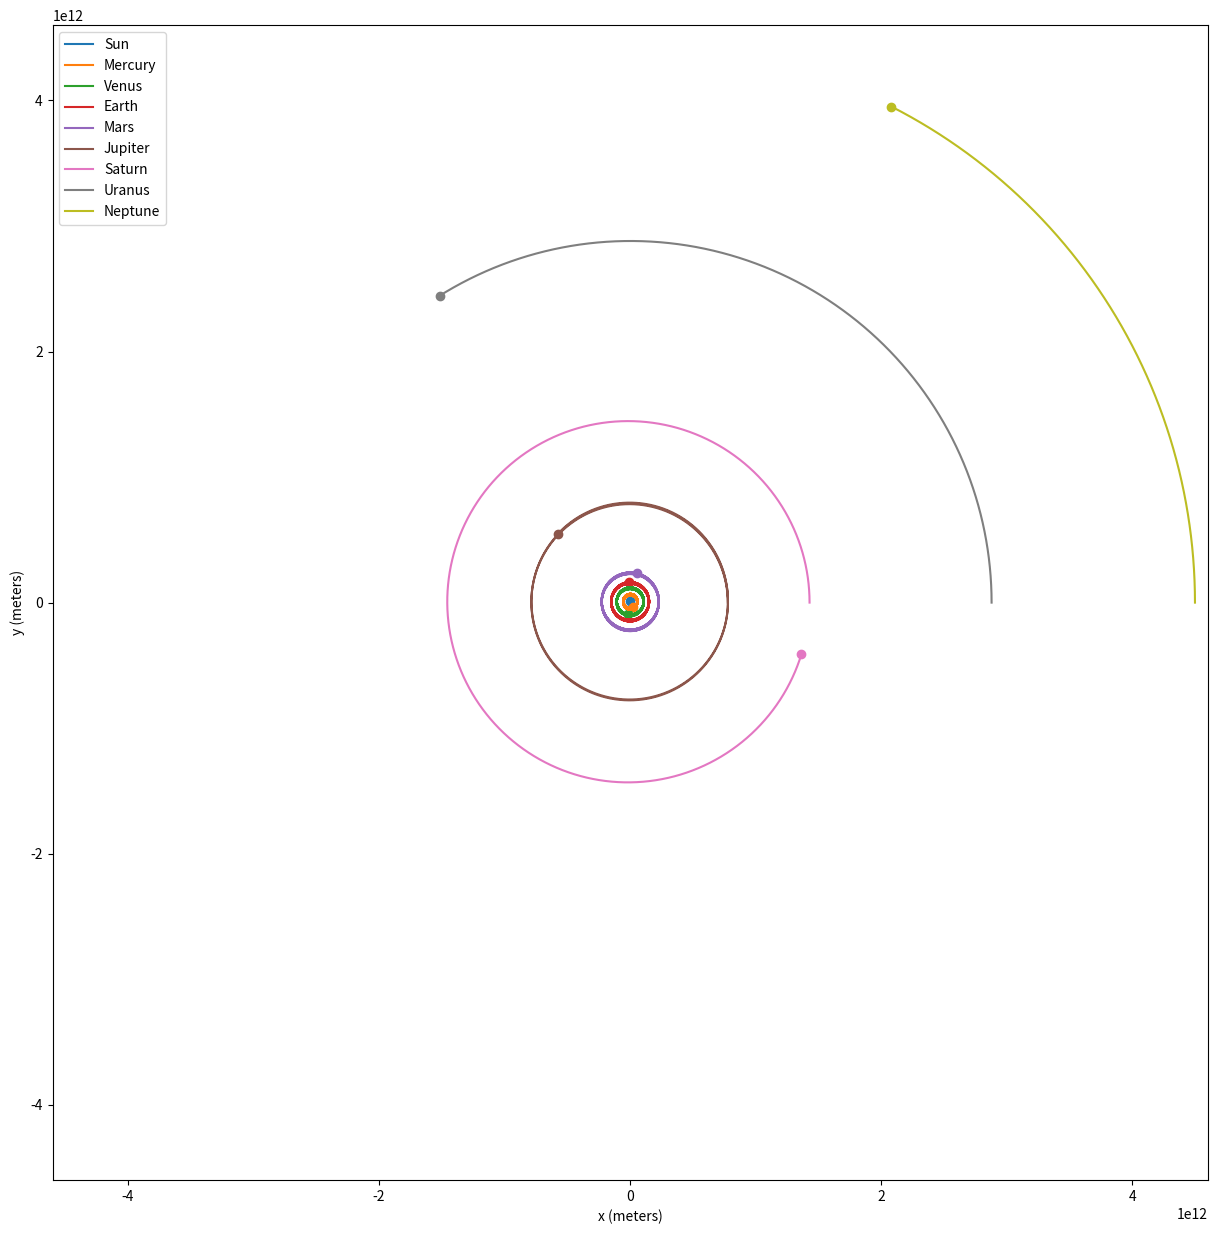

Source code (Python):
# libraries
import numpy as np
import matplotlib.pyplot as plt


# classes and functions
class Planet:
    def __init__(self, name, m, p, v):
        '''
        Planet attributes.

        Parameters
        ----------
        name : string
            Planet name.
        m : float
            Planet mass.
        p : numpy array
            2D position vector.
        v : numpy array
            2D velocity vector.

        Returns
        -------
        None.

        '''

        self.name = name
        self.m = m
        self.p = p
        self.p_history = []
        self.v = v


    def total_force(self, planets):
        '''
        Calculate the total gravitational force applied to a planet due to the
        effect of all other planets.

        Parameters
        ----------
        planets : list
            List of all planets.

        Returns
        -------
        F : numpy array
            2D array of the gravitational force resulting of all planet
            interactions.

        '''

        F = np.array([0., 0.])

        for planet in planets:
            if planet == self:
                continue

            new_F = gravitational_force(
                m1=self.m, m2=planet.m, p1=self.p, p2=planet.p
            )
            F += new_F

        return F


    def move_planet(self, planets, delta_time):
        '''
        Moves the planet, updating its postion, velocity, and keeping track of
        its historical positions.

        Parameters
        ----------
        planets : list
            List of all planets.
        delta_time : float
            Time interval between paramaters (positions, speeds, foreces)
            recalculation (in seconds).

        Returns
        -------
        None.

        '''

        self.p = self.p + self.v*delta_time
        self.p_history.append(self.p)
        self.v = self.v + (self.total_force(planets)/self.m)*delta_time


def gravitational_force(m1, m2, p1, p2):
    '''
    Calculates the gravitational force between two bodies.

    Parameters
    ----------
    m1 : int
        Mass of body 1.
    m2 : int
        Mass of body 2.
    p1 : numpy array
        2D array of position coordinates of body 1.
    p2 : numpy array
        2D array of position coordinates of body 2.

    Returns
    -------
    F : numpy array
        2D array of the gravitational force between the two bodies.

    '''

    # distance vector between two planets
    distance_vector = p2 - p1

    # distance modulus
    r = np.linalg.norm(distance_vector)

    # unitary distance vector
    u = distance_vector/r

    # gravitational force
    F = (6.674*10**(-11)*m1*m2)/(r**2) * u

    return F


def run_simulation(planets, steps, delta_time):
    '''
    Run the simulation.

    Parameters
    ----------
    planets : list
        List of all planets.
    steps : int
        Number of steps of the simulation.
    delta_time : float
        Time interval between paramaters (positions, speeds, foreces)
        recalculation (in seconds).

    Returns
    -------
    planets : list
        List of all planets.

    '''

    for _ in range(steps):
        for planet in planets:
            planet.move_planet(planets=planets, delta_time=delta_time)

    return planets


def plot_simulation(planets):
    '''
    Plot simulation results.

    Parameters
    ----------
    planets : list
        List of all planets.

    Returns
    -------
    None.

    '''

    xs = []
    ys = []
    for planet in planets:
        x_planet = [x[0] for x in planet.p_history]
        y_planet = [y[1] for y in planet.p_history]
        xs.append(x_planet)
        ys.append(y_planet)

    figura = plt.figure(figsize=(15, 15))
    for x, y, planet in zip(xs, ys, planets):
        plt.plot(x, y, label=planet.name)
    for x, y in zip(xs, ys):
        plt.scatter(x[-1], y[-1])
    ax = plt.gca()
    ax.set_xlim(-4.6e12, 4.6e12)
    ax.set_ylim(-4.6e12, 4.6e12)
    ax.set_xlabel('x (meters)')
    ax.set_ylabel('y (meters)')
    ax.set_aspect('equal')
    plt.legend(loc='upper left')
    plt.show()


def main(total_time, delta_time, planets):
    '''
    Entire simualtion pipeline.

    Parameters
    ----------
    total_time : float
        Simulated real time elapsed (in seconds).
    delta_time : float
        Time interval between paramaters (positions, speeds, foreces)
        recalculation (in seconds).
    planets : list
        List of all planets.

    Returns
    -------
    None.

    '''

    steps = int(total_time/delta_time)

    planets = run_simulation(
        planets=planets, steps=steps, delta_time=delta_time
    )

    plot_simulation(planets=planets)


# run simulation
main(
    total_time=9e8,
    delta_time=50000.,
    planets=[
        Planet(
            name='Sun', m=1.989e30, p=np.array([0., 0.]), v=np.array([0., 0.])
        ),
        Planet(
            name='Mercury', m=0.33e24, p=np.array([5.7e10, 0.]),
            v=np.array([0., 47900.])
        ),
        Planet(
            name='Venus', m=4.87e24, p=np.array([10.8e10, 0.]),
            v=np.array([0., 35000.])
        ),
        Planet(
            name='Earth', m=5.97e24, p=np.array([15.0e10, 0.]),
            v=np.array([0., 29800.])
        ),
        Planet(
            name='Mars', m=6.42e23, p=np.array([22.8e10, 0.]),
            v=np.array([0., 24100.])
        ),
        Planet(
            name='Jupiter', m=1.89e27, p=np.array([77.9e10 ,0.]),
            v=np.array([0., 13100.])
        ),
        Planet(
            name='Saturn', m=5.68e26, p=np.array([143.0e10 ,0.]),
            v=np.array([0., 9700.])
        ),
        Planet(
            name='Uranus', m=8.68e25, p=np.array([288.0e10 ,0.]),
            v=np.array([0., 6800.])
        ),
        Planet(
            name='Neptune', m=10.24e25, p=np.array([450.0e10 ,0.]),
            v=np.array([0., 5400.])
        )
    ]
)
